Image classification data set "Dataset-Final" (anw-hilmi/anwarul-hilmi on GitHub). Class labels (5): cat, dog, elephant, horse, lion.

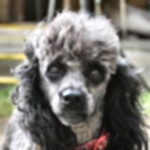
Label: dog

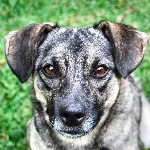
Label: dog

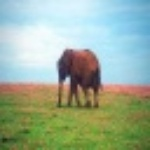
Label: elephant

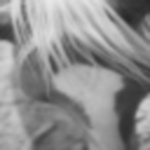
Label: horse

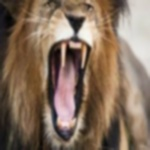
Label: lion

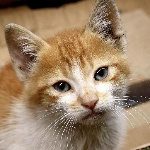
Label: cat
